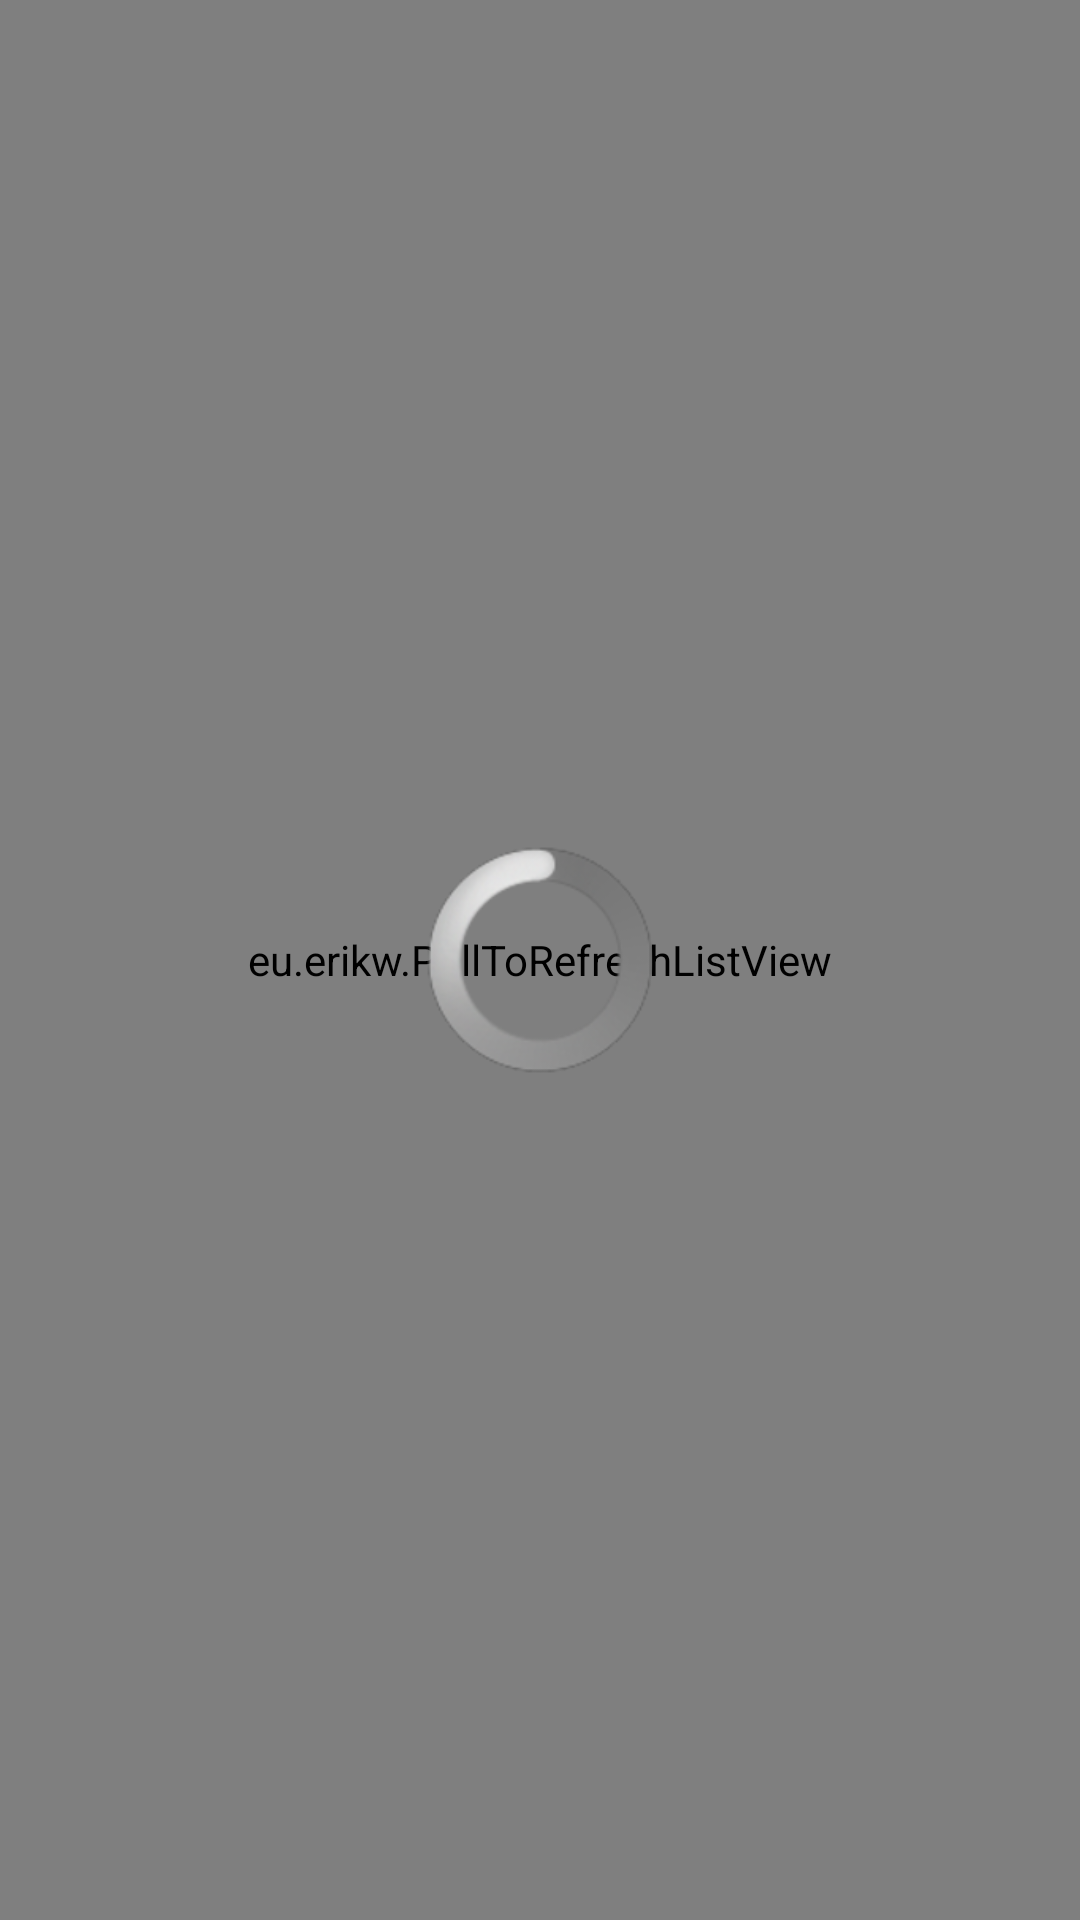

This screen was rendered from an Android layout file. Write that file and the resources it references.
<!-- AndroidManifest.xml: application theme AppTheme -->
<!-- res/layout/activity_timeline.xml -->
<RelativeLayout
    xmlns:android="http://schemas.android.com/apk/res/android"
    android:id="@+id/swipeContainer"
    android:layout_width="match_parent"
    android:layout_height="match_parent">

    <eu.erikw.PullToRefreshListView
        android:id="@+id/lvTweets"
        android:layout_width="match_parent"
        android:layout_height="wrap_content"
        android:layout_alignParentBottom="true"
        android:layout_alignParentLeft="true"
        android:layout_alignParentRight="true"
        android:layout_alignParentTop="true" 
        android:background="#FFFFFF">
		
    </eu.erikw.PullToRefreshListView>

    <ProgressBar
   android:id="@+id/progressBar"
   style="?android:attr/progressBarStyleLarge"
   android:layout_width="wrap_content"
   android:layout_height="wrap_content"
   android:layout_centerHorizontal="true" 
   android:layout_centerVertical="true"/>
    
</RelativeLayout>
<!-- resources referenced by this layout -->
<resources>
  <style name="AppTheme" parent="AppBaseTheme">
          <item name="android:actionBarStyle">@style/TwitterActionBar</item>
          <item name="android:actionBarTabBarStyle">@style/TwitterTabBar</item>
          <item name="android:actionBarTabTextStyle">@style/TwitterTabText</item>
          
      </style>
  <style name="AppBaseTheme" parent="android:Theme.Light">
          
      </style>
  <style name="TwitterActionBar" parent="@android:style/Widget.Holo.Light.ActionBar.Solid">
          <item name="android:background">@color/twitter_blue</item>
          <item name="android:titleTextStyle">@style/CodePathActionBarTitleText</item>
      </style>
  <style name="TwitterTabBar" parent="android:style/Widget.Holo.Light.ActionBar.TabBar">
          <item name="android:background">@color/secondary_gary_5</item>
      </style>
  <style name="TwitterTabText" parent="android:style/Widget.Holo.Light.ActionBar.TabBar">
          <item name="android:textColor">@color/twitter_blue</item>
      </style>
  <color name="twitter_blue">#55ACEE</color>
  <style name="CodePathActionBarTitleText" parent="@android:style/TextAppearance.Holo.Widget.ActionBar.Title">
          <item name="android:textColor">@android:color/white</item>
      </style>
</resources>
